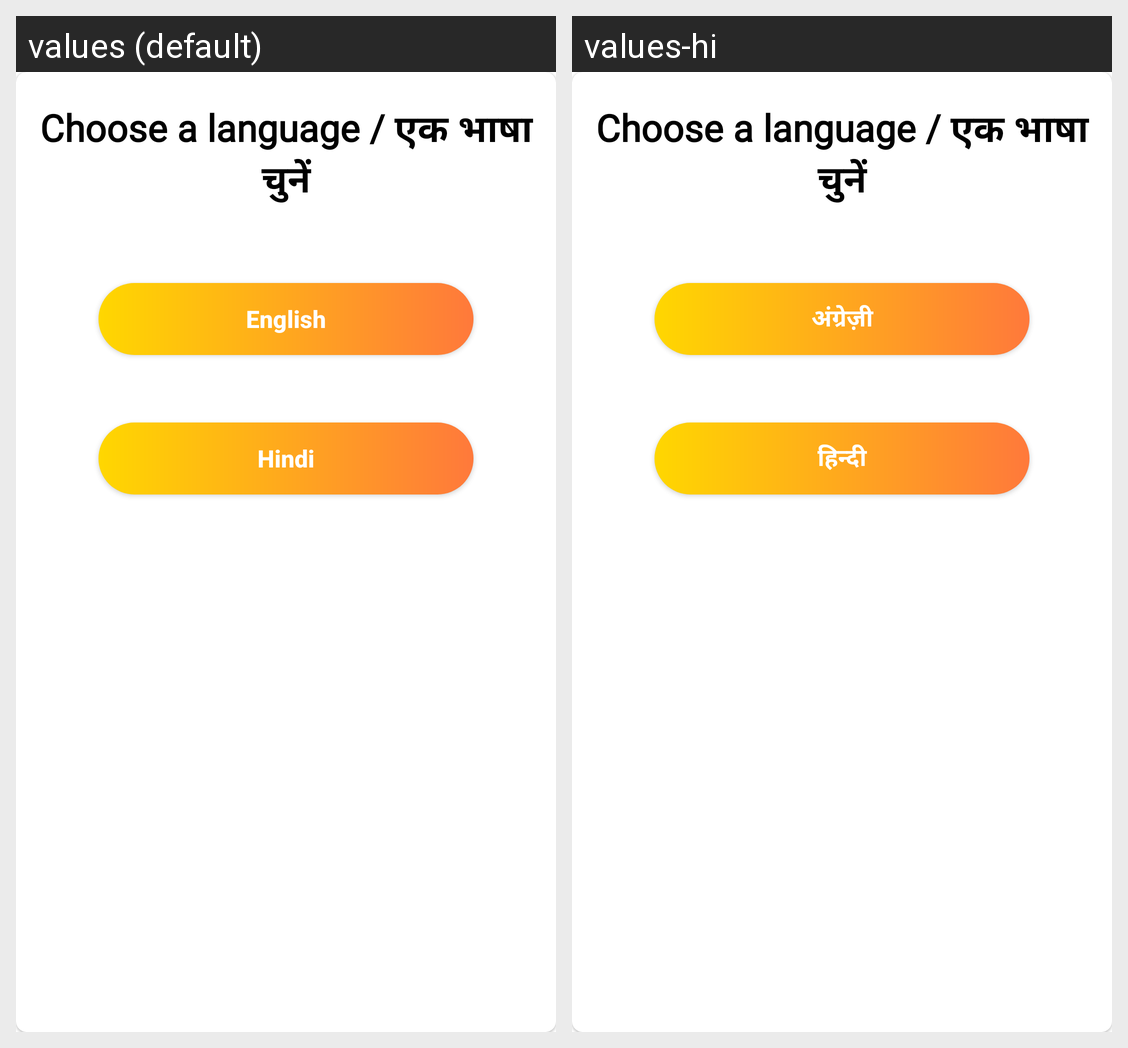

For this localized Android screen grid, give each drawn string resource with its value in every locale shown.
Android screen res/layout/alert_dialouge_language.xml rendered under 2 locales, left to right: values (default), values-hi. Device: Nexus 5 (rendered at 1080×1920; each locale shown at half size, 540×960, under a caption strip naming it); theme Theme.TEAM_OLIVE.
Strings drawn on this screen, with the default value and each locale's value (text and hints the layout hard-codes, and strings that could not be matched under every locale, appear in the picture but are not listed):

english
  values: English
  values-hi: अंग्रेज़ी

hindi
  values: Hindi
  values-hi: हिन्दी
